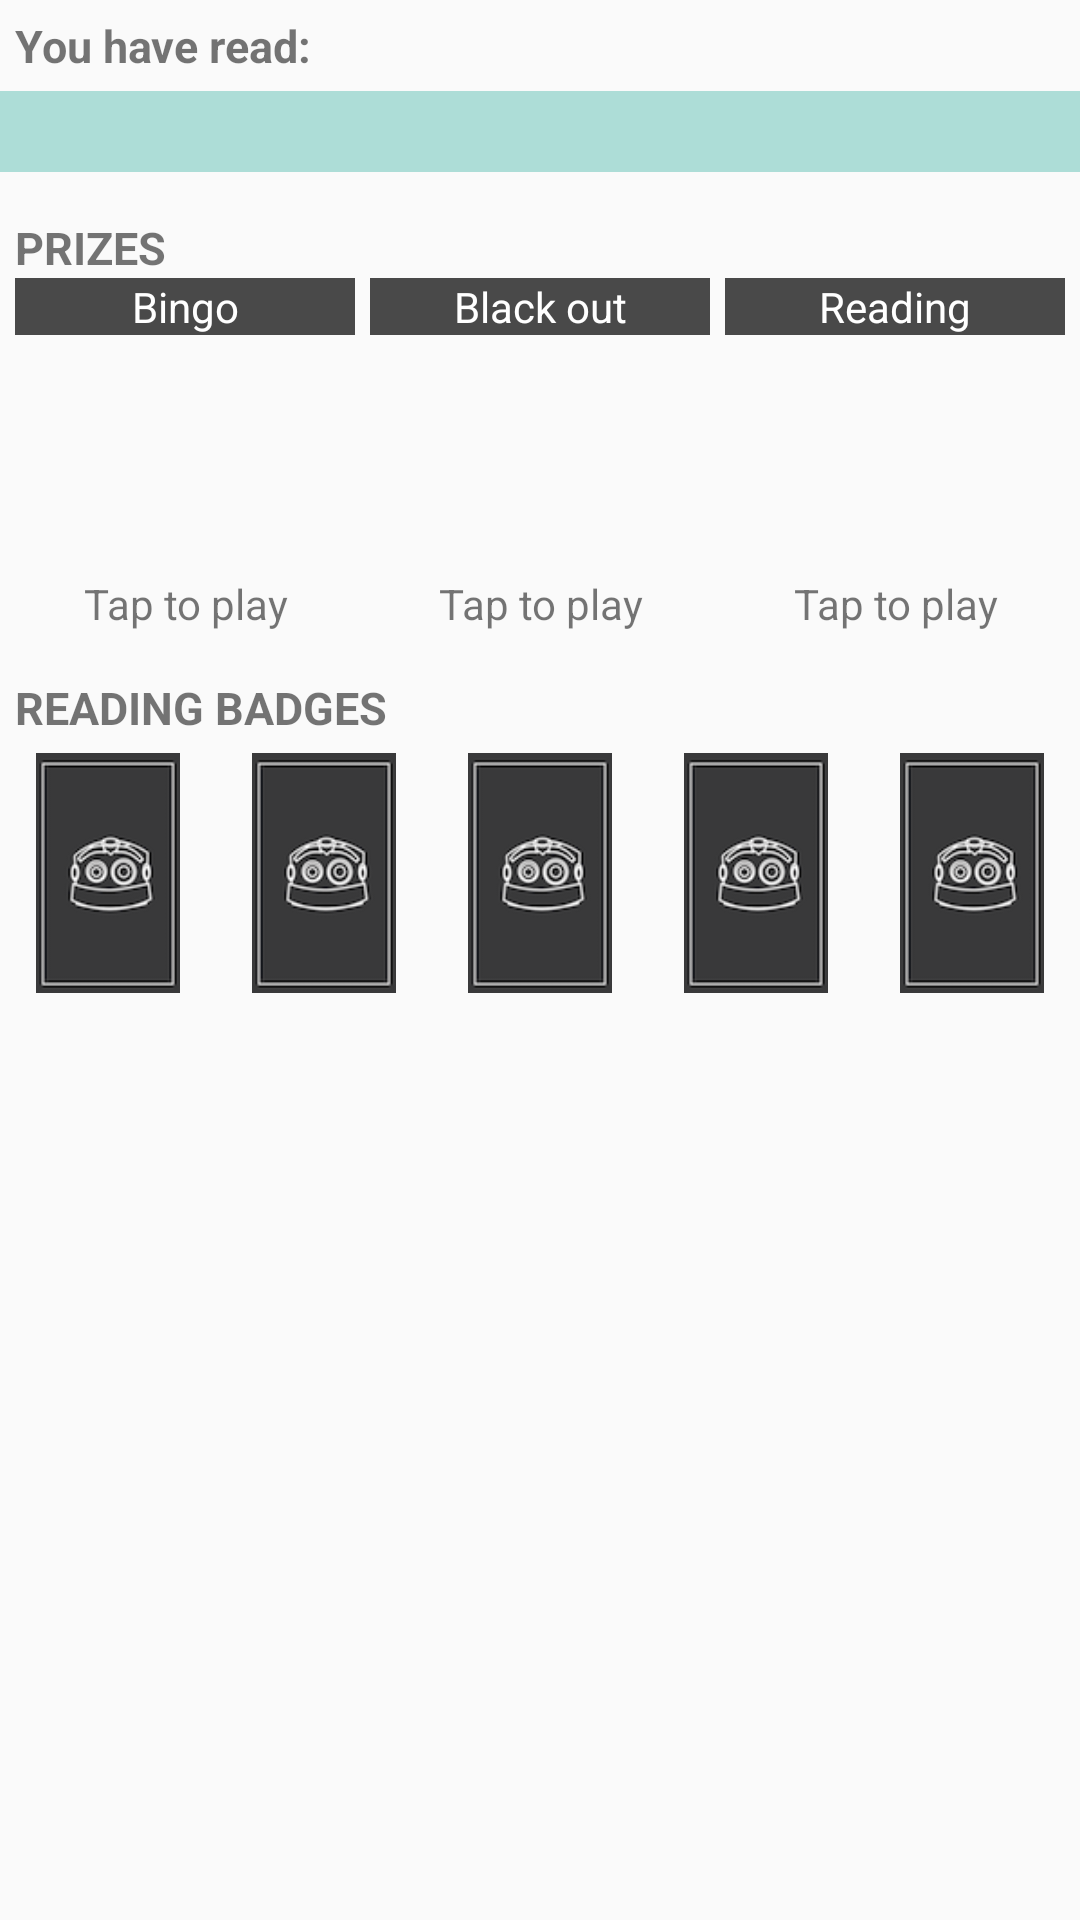

The Android layout XML behind this screen, and the referenced resources:
<!-- AndroidManifest.xml: application theme AppTheme -->
<!-- res/layout/fragment_summer_win.xml -->
<?xml version="1.0" encoding="utf-8"?>
<ScrollView xmlns:android="http://schemas.android.com/apk/res/android"
    android:id="@+id/mainScrollViewWin"
    android:layout_width="fill_parent"
    android:layout_height="fill_parent"
    android:background="@drawable/summer_bg_green"
    android:fillViewport="true" >

<RelativeLayout
    android:layout_width="match_parent"
    android:layout_height="wrap_content"
    android:orientation="vertical" >

        
    <TextView
        android:id="@+id/textYouHaveReadTitle"
        android:layout_width="match_parent"
        android:layout_height="wrap_content"
        android:layout_marginTop="5dip"
        android:text="@string/title_activity_you_have_read"
        android:paddingLeft="5dip"
        android:textSize="@dimen/win_text_title_size"
        android:textStyle="bold" />

    <TextView
        android:id="@+id/textReadHoursAndMins"
        android:layout_width="match_parent"
        android:layout_height="wrap_content"
        android:layout_marginTop="5dip"
        android:layout_below="@id/textYouHaveReadTitle"
        android:text=""
		android:background="@color/LibraryLightCyan"
        android:textColor="@color/LibraryCyan"
        android:paddingLeft="5dip"
        android:textSize="@dimen/win_text_hours_size"
        android:textStyle="bold" />

    <TextView
        android:id="@+id/textPrizeTitle"
        android:layout_width="match_parent"
        android:layout_height="wrap_content"
        android:layout_marginTop="15dip"
        android:layout_below="@id/textReadHoursAndMins"
        android:text="@string/title_activity_prizes"
        android:paddingLeft="5dip"
        android:textSize="@dimen/win_text_title_size"
        android:textStyle="bold" />

    <LinearLayout
        android:id="@+id/prize_images_header_text"
        android:layout_width="fill_parent"
        android:layout_height="wrap_content"
        android:layout_marginRight="5dip"
        android:layout_below="@id/textPrizeTitle"
        android:weightSum="3" >

	    <TextView
	        android:id="@+id/textPrizeHeaderTitle1"
	        android:layout_width="match_parent"
    	    android:layout_height="wrap_content"
            android:layout_weight="1"
	        android:layout_marginTop="0dip"
        	android:layout_marginLeft="5dip"
            android:gravity="center"
	        android:text="@string/title_win_prize_header_1"
			android:background="@color/LibraryNewGray"
	        android:textColor="@color/White"
	        android:textSize="@dimen/prize_text_title_size" />
        
	    <TextView
	        android:id="@+id/textPrizeHeaderTitle2"
	        android:layout_width="match_parent"
    	    android:layout_height="wrap_content"
            android:layout_weight="1"
	        android:layout_marginTop="0dip"
        	android:layout_marginLeft="5dip"
            android:gravity="center"
			android:background="@color/LibraryNewGray"
	        android:textColor="@color/White"
	        android:text="@string/title_win_prize_header_2"
	        android:textSize="@dimen/prize_text_title_size" />
	    
	    <TextView
	        android:id="@+id/textPrizeHeaderTitle3"
	        android:layout_width="match_parent"
    	    android:layout_height="wrap_content"
            android:layout_weight="1"
	        android:layout_marginTop="0dip"
        	android:layout_marginLeft="5dip"
            android:gravity="center"
			android:background="@color/LibraryNewGray"
	        android:textColor="@color/White"
	        android:text="@string/title_win_prize_header_3"
	        android:textSize="@dimen/prize_text_title_size" />
		</LinearLayout>
    
    <LinearLayout
        android:id="@+id/prize_images"
        android:layout_width="fill_parent"
        android:layout_height="wrap_content"
        android:layout_marginRight="5dip"
        android:layout_below="@id/prize_images_header_text"
        android:weightSum="3" >

        <ImageView
            android:id="@+id/prize1"
            android:layout_width="80dp"
            android:layout_height="80dp"
            android:layout_weight="1"
        	android:layout_marginLeft="5dip"
            android:background="@drawable/win_image_border"
            android:src="@drawable/prize_not_ready" />

        <ImageView
            android:id="@+id/prize2"
            android:layout_width="80dp"
            android:layout_height="80dp"
            android:layout_weight="1"
        	android:layout_marginLeft="5dip"
            android:background="@drawable/win_image_border"
            android:src="@drawable/prize_not_ready" />

        <ImageView
            android:id="@+id/prize3"
            android:layout_width="80dp"
            android:layout_height="80dp"
            android:layout_weight="1"
        	android:layout_marginLeft="5dip"
            android:background="@drawable/win_image_border"
            android:src="@drawable/prize_not_ready" />
    </LinearLayout>

    <LinearLayout
        android:id="@+id/prize_images_text"
        android:layout_width="fill_parent"
        android:layout_height="wrap_content"
        android:layout_below="@id/prize_images"
        android:layout_marginRight="5dip"
        android:weightSum="3" >

	    <TextView
	        android:id="@+id/textPrizeTitle1"
	        android:layout_width="match_parent"
    	    android:layout_height="wrap_content"
            android:layout_weight="1"
	        android:layout_marginTop="0dip"
            android:gravity="center"
        	android:layout_marginLeft="5dip"
	        android:text="@string/title_win_prize_default"
	        android:textSize="@dimen/prize_text_title_size" />
        
	    <TextView
	        android:id="@+id/textPrizeTitle2"
	        android:layout_width="match_parent"
    	    android:layout_height="wrap_content"
            android:layout_weight="1"
	        android:layout_marginTop="0dip"
            android:gravity="center"
        	android:layout_marginLeft="5dip"
	        android:text="@string/title_win_prize_default"
	        android:textSize="@dimen/prize_text_title_size" />
	    
	    <TextView
	        android:id="@+id/textPrizeTitle3"
	        android:layout_width="match_parent"
    	    android:layout_height="wrap_content"
            android:layout_weight="1"
	        android:layout_marginTop="0dip"
            android:gravity="center"
        	android:layout_marginLeft="5dip"
	        android:text="@string/title_win_prize_default"
	        android:textSize="@dimen/prize_text_title_size" />
		</LinearLayout>
    
    <TextView
        android:id="@+id/textReadingBadgesTitle"
        android:layout_width="match_parent"
        android:layout_height="wrap_content"
        android:layout_marginTop="15dip"
        android:layout_below="@id/prize_images_text"
        android:text="@string/title_activity_badges"
        android:paddingLeft="5dip"
        android:textSize="@dimen/win_text_title_size"
        android:textStyle="bold" />

    <LinearLayout
        android:id="@+id/reading_badge_images"
        android:layout_width="fill_parent"
        android:layout_height="wrap_content"
        android:layout_below="@id/textReadingBadgesTitle"
        android:layout_marginTop="5dip"
        android:weightSum="5" >

        <ImageView
            android:id="@+id/badge1"
            android:layout_width="80dp"
            android:layout_height="80dp"
            android:layout_weight="1"
            android:src="@drawable/designoff" />

        <ImageView
            android:id="@+id/badge2"
            android:layout_width="80dp"
            android:layout_height="80dp"
            android:layout_weight="1"
            android:src="@drawable/designoff" />

        <ImageView
            android:id="@+id/badge3"
            android:layout_width="80dp"
            android:layout_height="80dp"
            android:layout_weight="1"
            android:src="@drawable/designoff" />

        <ImageView
            android:id="@+id/badge4"
            android:layout_width="80dp"
            android:layout_height="80dp"
            android:layout_weight="1"
            android:src="@drawable/designoff" />

        <ImageView
            android:id="@+id/badge5"
            android:layout_width="80dp"
            android:layout_height="80dp"
            android:layout_weight="1"
            android:src="@drawable/designoff" />

        </LinearLayout>

        

</RelativeLayout>

</ScrollView>
<!-- resources referenced by this layout -->
<resources>
  <color name="LibraryCyan">#02AF98</color>
  <color name="LibraryLightCyan">#ADDDD7</color>
  <color name="LibraryNewGray">#494949</color>
  <color name="LibraryTextGreen">#2CA341</color>
  <color name="White">#FFFFFF</color>
  <dimen name="prize_text_title_size">14sp</dimen>
  <dimen name="win_text_hours_size">20sp</dimen>
  <dimen name="win_text_title_size">15sp</dimen>
  <!-- drawable designoff: png bitmap (drawable-hdpi, 7440 bytes) -->
  <!-- drawable homefooter: png bitmap (drawable-xxhdpi, 14130 bytes) -->
  <string name="title_activity_badges">READING BADGES</string>
  <string name="title_activity_prizes">PRIZES</string>
  <string name="title_activity_you_have_read">You have read:</string>
  <string name="title_win_prize_default">Tap to play</string>
  <string name="title_win_prize_header_1">Bingo</string>
  <string name="title_win_prize_header_2">Black out</string>
  <string name="title_win_prize_header_3">Reading</string>
  <style name="AppTheme" parent="AppBaseTheme">
          
      </style>
  <style name="AppBaseTheme" parent="Theme.AppCompat.Light">
          
      </style>
</resources>
